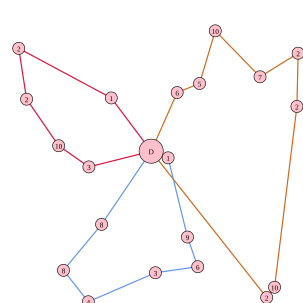

The file beside this chart, header and first rows:
293.000000, 153.000000, 6, 330.000000, 138.000000, 5, 356.000000, 51.000000, 10, 430.000000, 127.000000, 7, 493.000000, 88.000000, 2, 491.000000, 176.000000, 2, 454.000000, 475.000000, 10, 441.000000, 492.000000, 2
168, 371, 8, 105, 447, 8, 146, 499, 4, 257, 451, 3, 327, 441, 6, 310, 392, 9, 278, 261, 1
147, 276, 3, 97, 241, 10, 44, 164, 2, 31, 80, 2, 184, 162, 1
